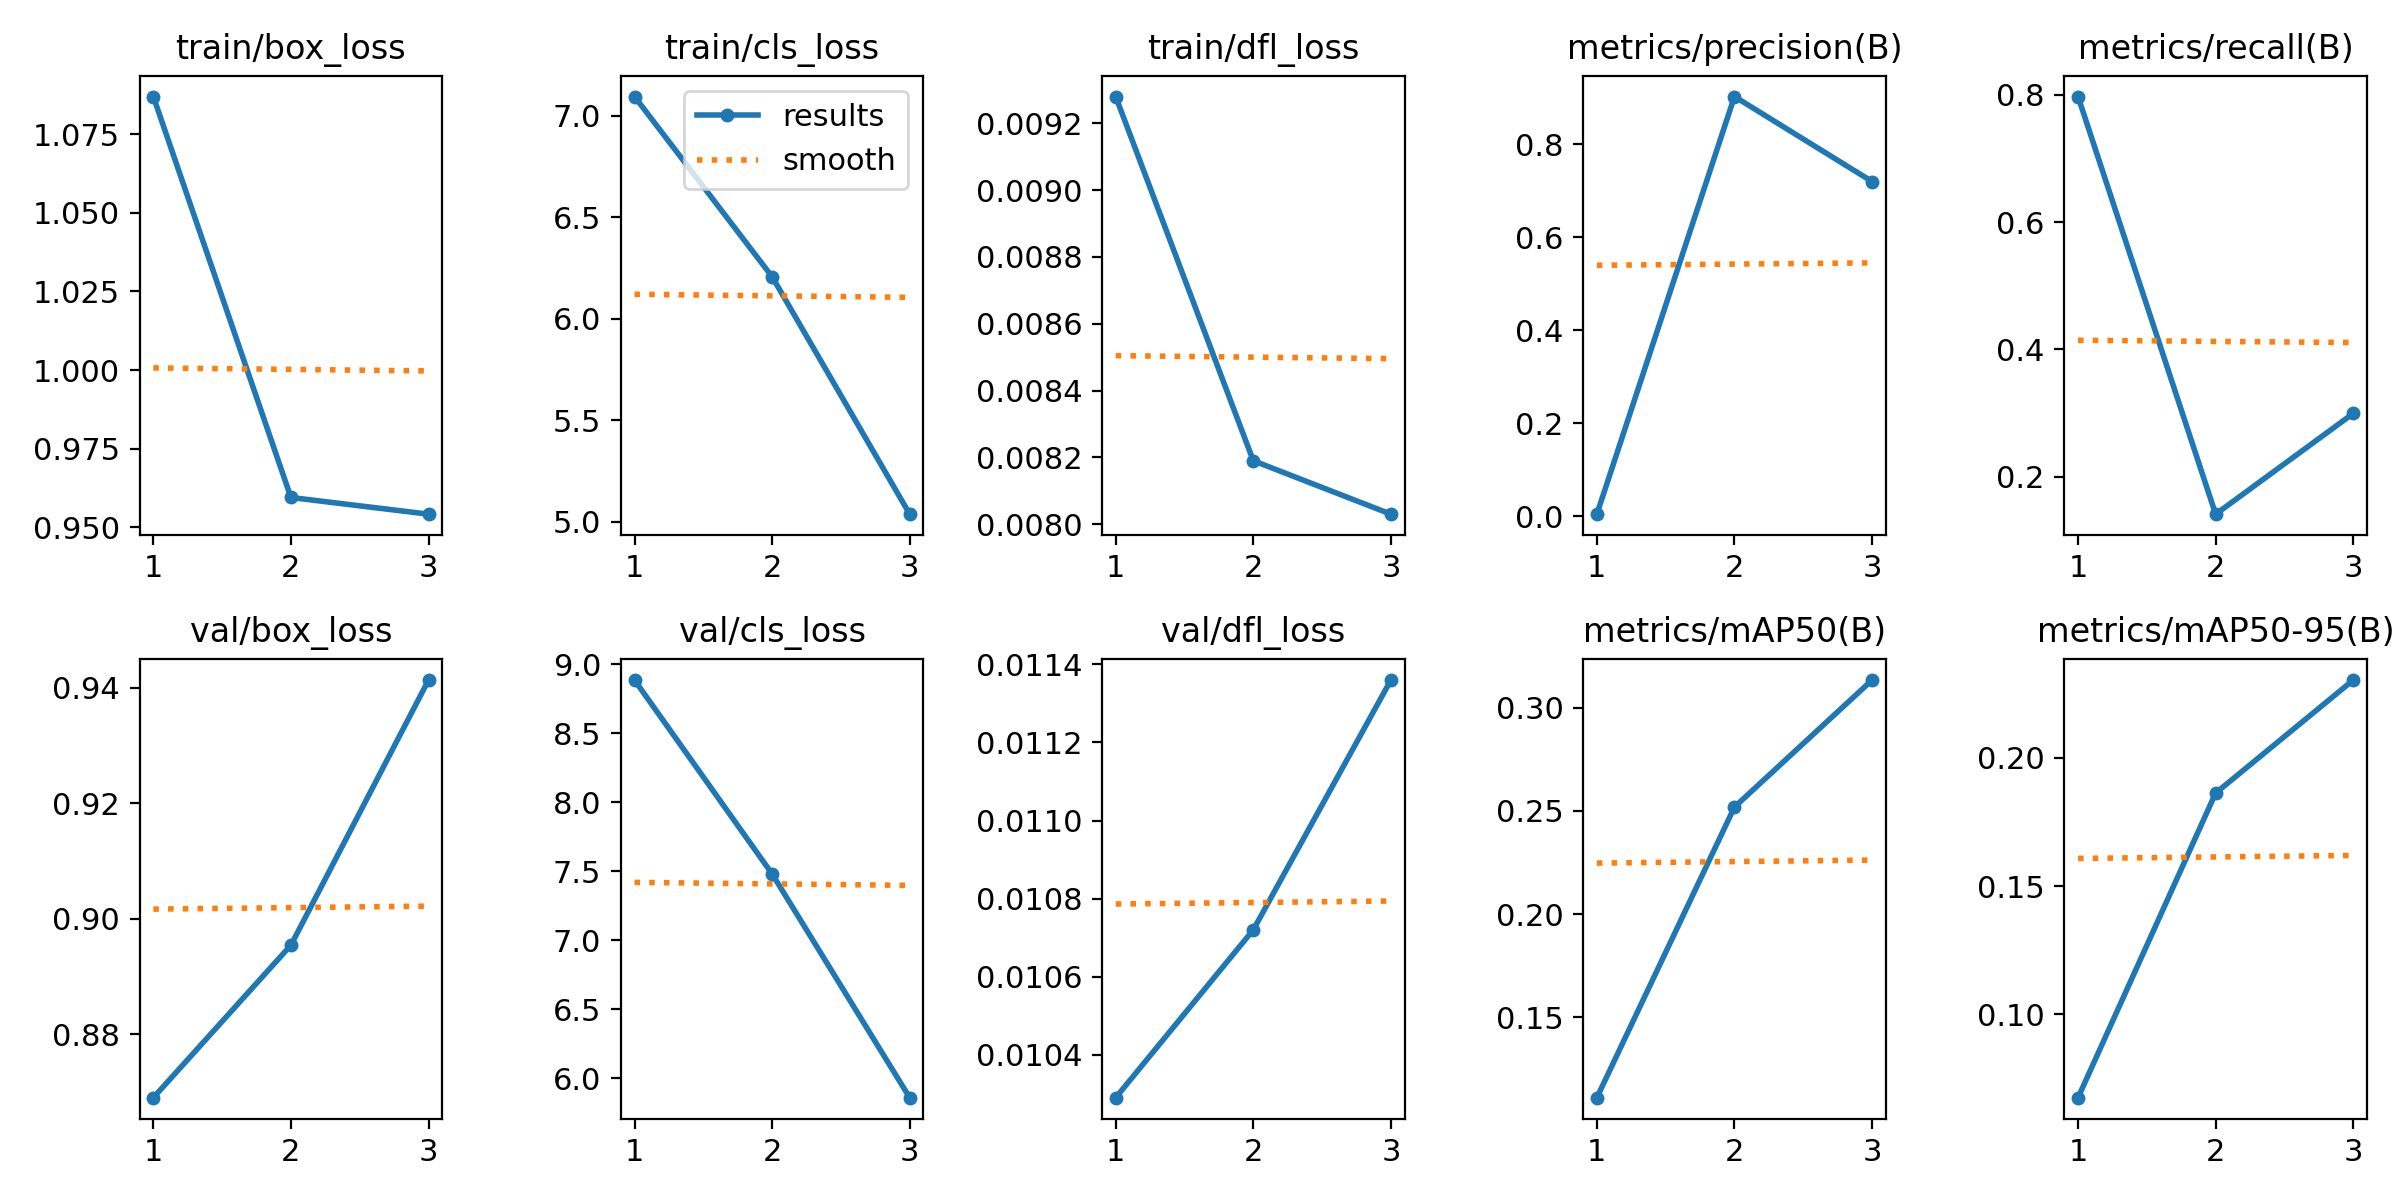

The table this chart was drawn from, first rows:
epoch, time, train/box_loss, train/cls_loss, train/dfl_loss, metrics/precision(B), metrics/recall(B), metrics/mAP50(B), metrics/mAP50-95(B), val/box_loss, val/cls_loss, val/dfl_loss, lr/pg0, lr/pg1, lr/pg2, lr/pg3, lr/pg4, lr/pg5, lr/pg6, lr/pg7
1, 362.8, 1.087, 7.093, 0.00928, 0.00404, 0.7974, 0.1109, 0.06745, 0.869, 8.887, 0.01029, 0.001242, 0.0004139, 0.001242, 0.0004139, 0.001242, 0.0004139, 0.001242, 0.0004139
2, 627, 0.9594, 6.206, 0.00819, 0.9029, 0.141, 0.2519, 0.1863, 0.8954, 7.482, 0.01072, 0.00167, 0.0005565, 0.00167, 0.0005565, 0.00167, 0.0005565, 0.00167, 0.0005565
3, 871.9, 0.9541, 5.037, 0.00803, 0.72, 0.2993, 0.3135, 0.2304, 0.9413, 5.86, 0.01136, 0.001272, 0.0004241, 0.001272, 0.0004241, 0.001272, 0.0004241, 0.001272, 0.0004241
